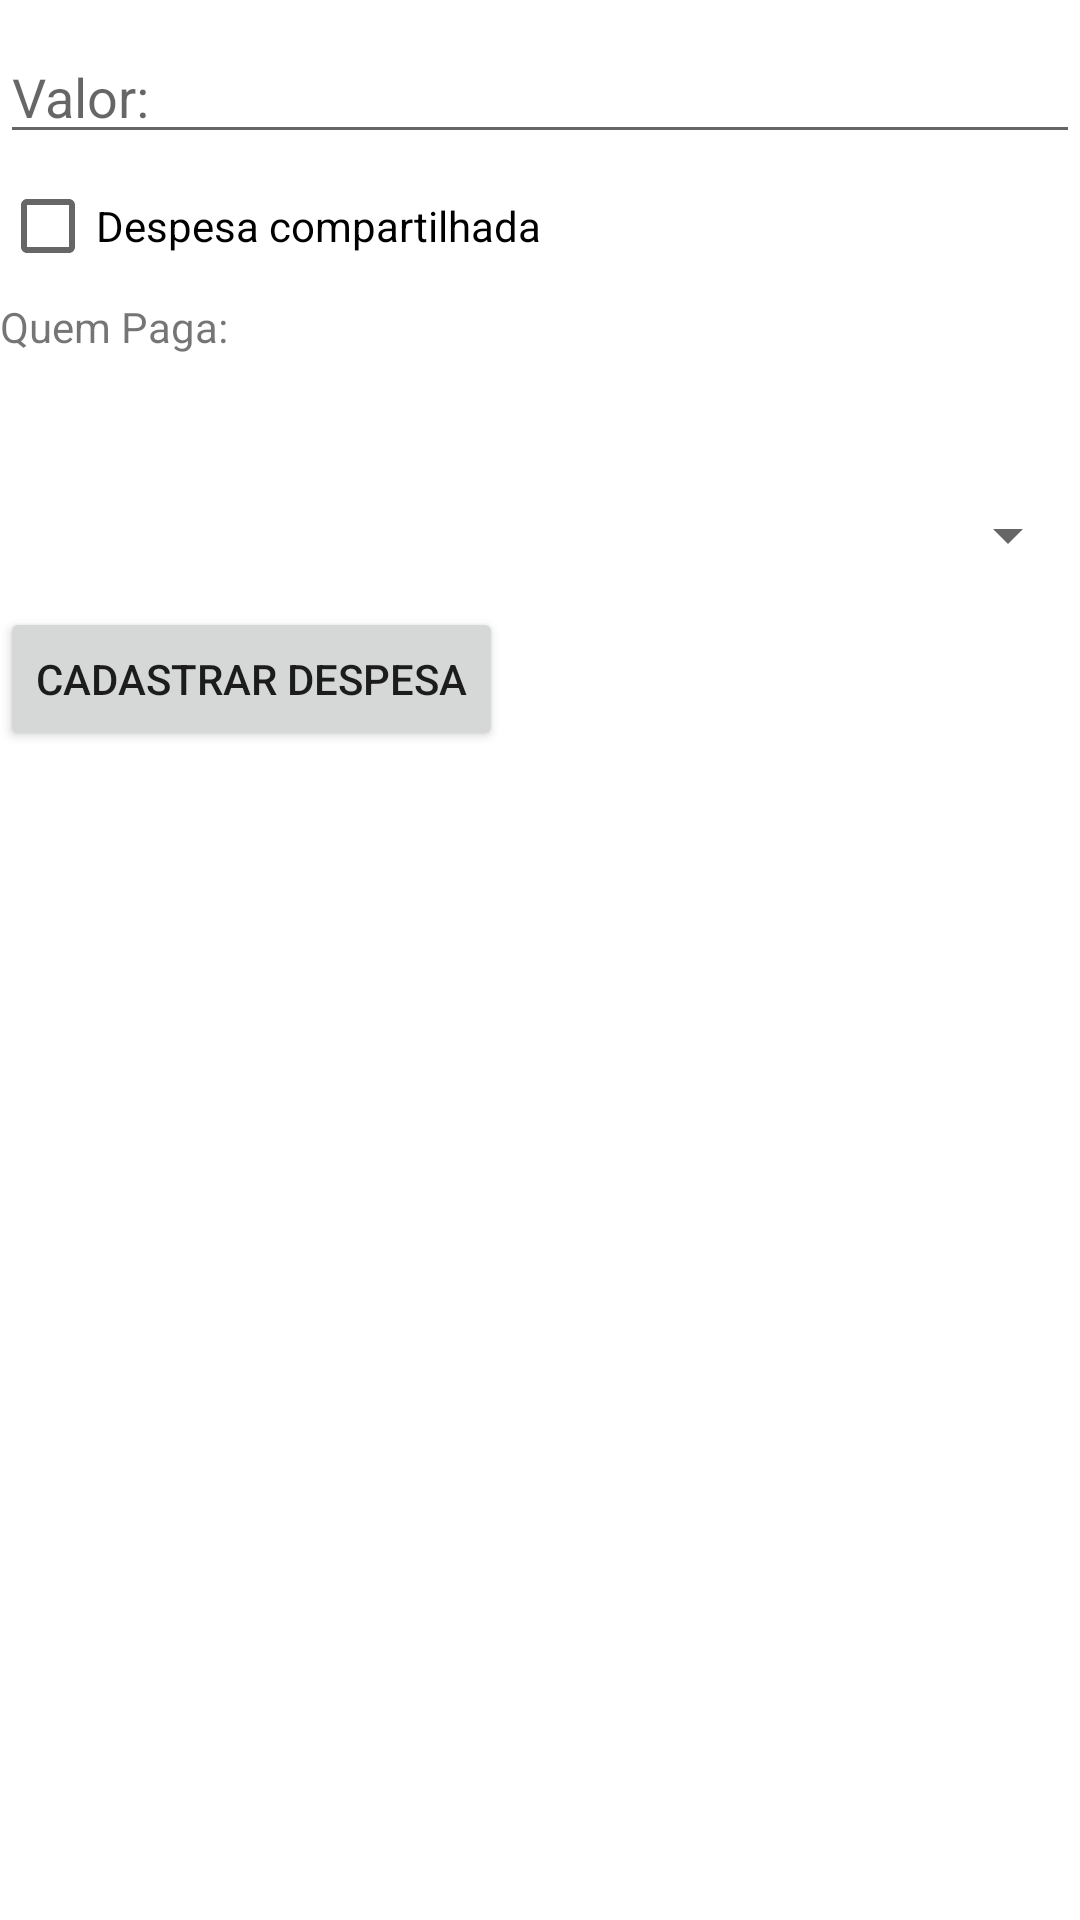

Here is an Android app screen rendered from its layout file. Give the layout XML and the strings, colors and styles it references.
<!-- AndroidManifest.xml: application theme Theme.Suficiencia -->
<!-- res/layout/activity_cadastro_despesa.xml -->
<?xml version="1.0" encoding="utf-8"?>
<LinearLayout xmlns:android="http://schemas.android.com/apk/res/android"
    xmlns:app="http://schemas.android.com/apk/res-auto"
    xmlns:tools="http://schemas.android.com/tools"
    android:layout_width="match_parent"
    android:layout_height="match_parent"
    android:id="@+id/linearMain"
    android:orientation="vertical">

    <EditText
        android:id="@+id/edt_valueDespesa"
        android:layout_width="match_parent"
        android:layout_height="wrap_content"
        android:layout_marginTop="10dp"
        android:ems="10"
        android:hint="Valor:"
        android:inputType="numberDecimal" />

    <CheckBox
        android:id="@+id/cb_despesaCompartilhada"
        android:layout_width="wrap_content"
        android:layout_height="wrap_content"
        android:text="Despesa compartilhada"/>

    <TextView
        android:id="@+id/textView2"
        android:layout_width="96dp"
        android:layout_height="45dp"
        android:text="Quem Paga:" />

    <Spinner
        android:id="@+id/nomes_spinner"
        android:layout_width="match_parent"
        android:layout_height="wrap_content"
        android:layout_marginTop="10dp"
        android:minHeight="48dp" />


    <Button
        android:id="@+id/btn_cadastrarDespesa"
        android:layout_width="wrap_content"
        android:layout_height="wrap_content"
        android:text="Cadastrar Despesa" />


</LinearLayout>
<!-- resources referenced by this layout -->
<resources>
  <style name="Theme.Suficiencia" parent="Theme.MaterialComponents.DayNight.DarkActionBar">
          
          <item name="colorPrimary">@color/purple_500</item>
          <item name="colorPrimaryVariant">@color/purple_700</item>
          <item name="colorOnPrimary">@color/white</item>
          
          <item name="colorSecondary">@color/teal_200</item>
          <item name="colorSecondaryVariant">@color/teal_700</item>
          <item name="colorOnSecondary">@color/black</item>
          
          <item name="android:statusBarColor" tools:targetApi="l">?attr/colorPrimaryVariant</item>
          
      </style>
  <!-- not gathered from this repository: default colours our renderer supplied (Android Studio template values) -->
  <color name="purple_500">#FF6200EE</color>
  <color name="purple_700">#FF3700B3</color>
  <color name="teal_200">#FF03DAC5</color>
  <color name="teal_700">#FF018786</color>
  <color name="black">#FF000000</color>
  <color name="white">#FFFFFFFF</color>
</resources>
